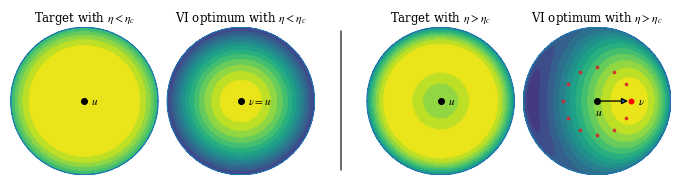

Reproduce this figure in Python.
##############################################################################
## Rotational symmetry reverse-KL example (Section 5, Figure 2)

import numpy as np
import matplotlib.pyplot as plt
from matplotlib.lines import Line2D
from pathlib import Path

def coth(x): return 1.0 / np.tanh(x)
def A3(kappa): return coth(kappa) - 1.0 / kappa
def B3(kappa): return 1.0 - (3.0 / kappa) * coth(kappa) + 3.0 / kappa**2

def log_target(t, lam, eta): return lam * t - eta * t**2 # scalar profile as function of t = u^Tx
def log_vmf(X, Y, Z, nu, kappa): return kappa * (nu[0] * X + nu[1] * Y + nu[2] * Z)

def unit(v): v = np.asarray(v, dtype=float); return v / np.linalg.norm(v)
def shift_by_max(L): return L - np.nanmax(L)

# Lambert azimuthal equal-area projection centred at u = (0, 0, -1).
def lambert_forward(v):
    vx, vy, vz = unit(v)
    factor = np.sqrt(2.0 / (1.0 - vz))
    return factor * vx, factor * vy

def lambert_inverse(x, y):
    rho2 = x * x + y * y
    # only invert projection from inside the projected disk 
    mask = rho2 <= 4.0 
    X, Y, Z = (np.full_like(x, np.nan, dtype=float) for _ in range(3))

    factor = np.sqrt(1.0 - rho2[mask] / 4.0)

    X[mask] = factor * x[mask]
    Y[mask] = factor * y[mask]
    Z[mask] = rho2[mask] / 2.0 - 1.0

    return X, Y, Z, mask

def plot_sphere_example(lam=1.0, kappa0=2.0, eta_good=1.0, eta_bad=2.0, N=1001, output_path="vi_sphere_example.pdf"):
    plt.rcParams.update({
        "font.family": "serif",
        "mathtext.fontset": "stix",
        "font.size": 8.5,
        "axes.titlesize": 8.5,
        "axes.titlepad": 4,
        "figure.dpi": 160,
        "savefig.dpi": 300,
        "pdf.fonttype": 42,
        "ps.fonttype": 42,
    })

    u = np.array([0.0, 0.0, -1.0])
    A, B = A3(kappa0), B3(kappa0)

    # constrained minimiser for eta_bad c*, radius of latitude circle s* and selected minimiser nu_bad
    c_star = np.clip(lam * A / (2.0 * eta_bad * B), -1.0, 1.0)
    s_star = np.sqrt(max(0.0, 1.0 - c_star**2))
    nu_bad = unit([s_star, 0.0, -c_star])

    # create grid and map to sphere points inside the projected disk
    grid = np.linspace(-2.0, 2.0, N)
    XXp, YYp = np.meshgrid(grid, grid)
    Xs, Ys, Zs, mask = lambert_inverse(XXp, YYp)
    T = -Zs     # because T = u^Tx and u = (0, 0, -1)

    # compute projected log densities by pullback of the spherical density field
    LP_good = shift_by_max(np.where(mask, log_target(T, lam, eta_good), np.nan))
    LP_bad  = shift_by_max(np.where(mask, log_target(T, lam, eta_bad),  np.nan))
    LQ_good = shift_by_max(np.where(mask, log_vmf(Xs, Ys, Zs, u, kappa0), np.nan))
    LQ_bad  = shift_by_max(np.where(mask, log_vmf(Xs, Ys, Zs, nu_bad, kappa0), np.nan))

    # setup fig and panels
    fig = plt.figure(figsize=(6.75, 1.95), constrained_layout=False)
    gs = fig.add_gridspec(1, 5, width_ratios=[1.0, 1.0, 0.24, 1.0, 1.0],
                          left=0.015, right=0.995, bottom=0.06, top=0.88, wspace=0.06)
    grid_axes = [fig.add_subplot(gs[0, i]) for i in range(5)]
    grid_axes[2].axis("off")
    axes = [grid_axes[0], grid_axes[1], grid_axes[3], grid_axes[4]]

    panels = [
        (axes[0], LP_good, r"Target with $\eta < \eta_c$"),
        (axes[1], LQ_good, r"VI optimum with $\eta < \eta_c$"),
        (axes[2], LP_bad,  r"Target with $\eta > \eta_c$"),
        (axes[3], LQ_bad,  r"VI optimum with $\eta > \eta_c$"),
    ]

    # projection disk limits 
    t = np.linspace(0.0, 2.0 * np.pi, 600)
    bx, by = 2.0 * np.cos(t), 2.0 * np.sin(t)

    # plot log density contours 
    levels = np.linspace(-6.0, 0.0, 16)
    for ax, F, title in panels:
        ax.contourf(XXp, YYp, F, levels=levels, extend="both")
        ax.contour(XXp, YYp, F, levels=levels, linewidths=0.45, alpha=0.6)
        ax.plot(bx, by, linewidth=0.85)

        ax.set_aspect("equal", "box")
        ax.set(xlim=(-2.02, 2.02), ylim=(-2.02, 2.02), xticks=[], yticks=[], title=title)
        
        # no bounding box per sphere
        for spine in ax.spines.values(): spine.set_visible(False)

    # plot true and recovered axes + text
    for ax in axes:
        ax.plot([0.0], [0.0], marker="o", markersize=4.3, markerfacecolor="k",
                markeredgecolor="k", markeredgewidth=0.7, linestyle="None", zorder=6)

    def add_axis_marker(ax, v, label, dot_color="k"):
        px, py = lambert_forward(v)
        ax.annotate("", xy=(px, py), xytext=(0.0, 0.0), 
                    arrowprops=dict(arrowstyle="-|>", linewidth=0.95, mutation_scale=9), zorder=7)
        ax.plot([px], [py], marker="o", markersize=3.6, markerfacecolor=dot_color,
                markeredgecolor=dot_color, markeredgewidth=0.7, linestyle="None", zorder=8)
        ax.text(px, py, f"  {label}", fontsize=8.0, va="center", zorder=9)
    
    add_axis_marker(axes[0], u, r"$u$")
    add_axis_marker(axes[1], u, r"$\nu=u$")
    add_axis_marker(axes[2], u, r"$u$")
    add_axis_marker(axes[3], nu_bad, r"$\nu$", dot_color="red")
    axes[3].text(0.05, -0.12, r"$u$", fontsize=8.5, ha="center", va="top")

    # plot circle of minimisers (possible vMF centres)
    phis = np.linspace(0.0, 2.0 * np.pi, 12, endpoint=False)
    pts = np.array([lambert_forward([s_star * np.cos(ph), s_star * np.sin(ph), -c_star]) for ph in phis]) # nu_bad is just the point at ph = 0 
    axes[3].plot(pts[:, 0], pts[:, 1], marker="o", linestyle="None", 
                 markersize=2.1, markeredgewidth=0.55, alpha=0.9, zorder=6)

    # add divider line
    left_group_right, right_group_left = axes[1].get_position().x1, axes[2].get_position().x0
    divider_x = 0.5 * (left_group_right + right_group_left)
    axes_y0, axes_y1 = min(ax.get_position().y0 for ax in axes), max(ax.get_position().y1 for ax in axes)
    divider_y0, divider_y1 = axes_y0 + 0.03, axes_y1 - 0.02
    fig.add_artist(Line2D([divider_x, divider_x], [divider_y0, divider_y1],
                          transform=fig.transFigure, color="0.25", linewidth=1.15,
                          alpha=0.95, solid_capstyle="round", zorder=20))

    # save
    output_path = Path(output_path)
    output_path.parent.mkdir(parents=True, exist_ok=True)
    fig.savefig(output_path, format="pdf", bbox_inches="tight", pad_inches=0.01)
    print(f"Saved PDF to {output_path.resolve()}")

    plt.close(fig)

plot_sphere_example(lam=1.0, kappa0=2.5, eta_good=1.0, eta_bad=2.0, output_path="outputs/vi_sphere_example.pdf")
